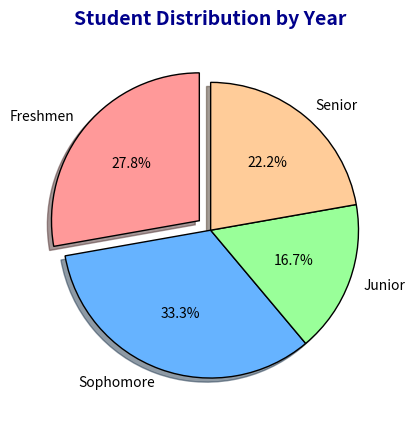

Write Python code to recreate this figure.
import matplotlib.pyplot as plt
import numpy as np

#pie chart is a circular statistical graphic, which is divided into slices to illustrate numerical proportion. In a pie chart, the arc length of each slice (and consequently its central angle and area) is proportional to the quantity it represents.

#different example of pie chart
categories = ['Freshmen', 'Sophomore', 'Junior', 'Senior']
values = np.array([25, 30, 15, 20])

plt.pie(values,
        labels = categories,
        autopct='%1.1f%%',
        startangle=90,
        colors=['#ff9999','#66b3ff','#99ff99','#ffcc99'],
        wedgeprops={'edgecolor':'black'},
        explode=(0.1, 0, 0, 0),                #wedgeprops is used to customize the appearance of the wedges in the pie chart. In this case, we are setting the edge color of the wedges to black.
        shadow=True)                            #explode is used to "explode" or offset a slice of the pie chart. In this case, we are exploding the first slice (Freshmen) by 0.1 units.
plt.title('Student Distribution by Year', fontsize=14, fontweight='bold', pad=15, color='darkblue')

plt.show()
